Run: headless pygame with SDL's dummy video driver; simulated clock (each Clock.tick advances the game by its frame time, no real sleeping); random seed 0; keys injected as events and as key.get_pressed() state; no mouse input.
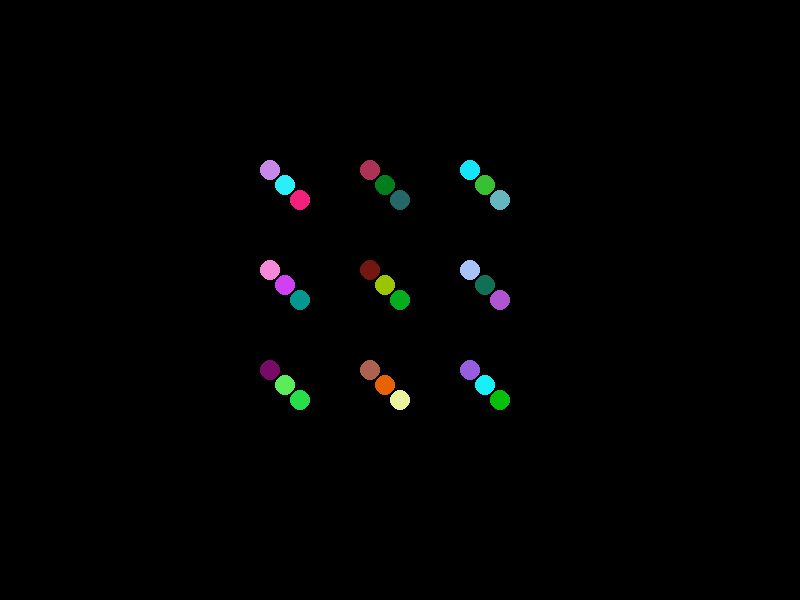
Frame 1 of 4 · flips 1–60 · no input
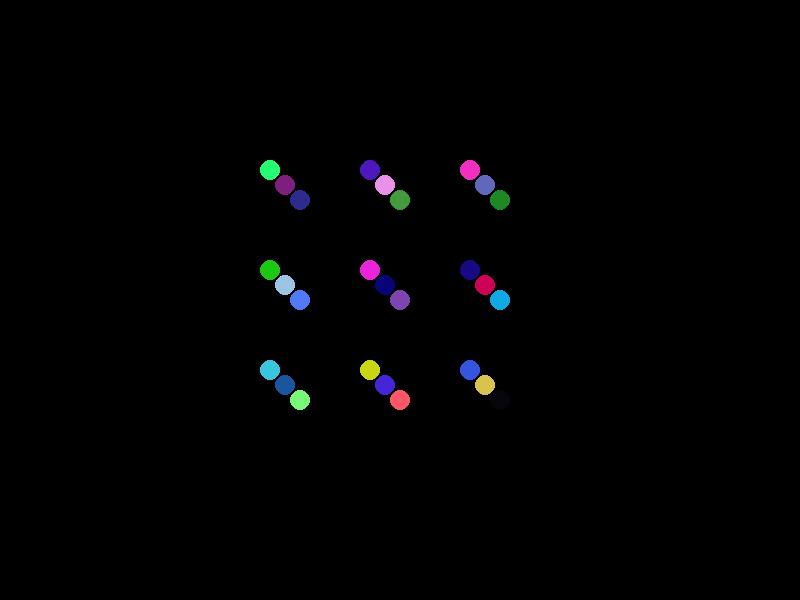
Frame 2 of 4 · flips 61–180 · tapped SPACE, RETURN · held RIGHT (→), D
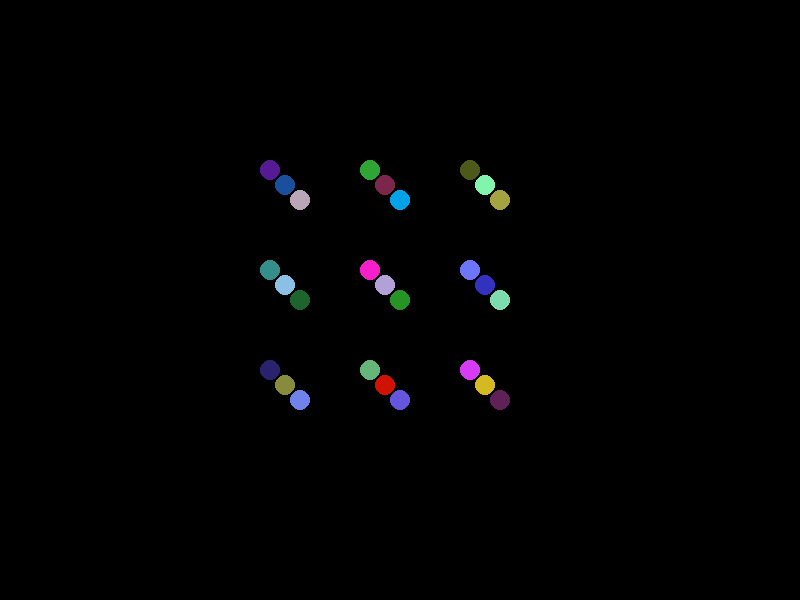
Frame 3 of 4 · flips 181–300 · held DOWN (↓), S
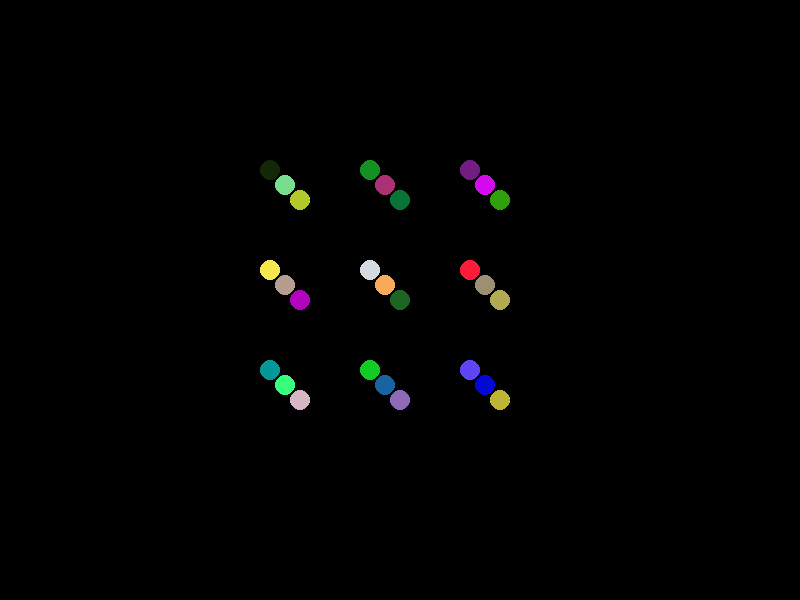
Frame 4 of 4 · flips 301–420 · held LEFT (←), A, UP (↑), W

The pygame program that drew these frames:

import pygame
import random

# Initialize Pygame
pygame.init()

# Screen dimensions
WIDTH, HEIGHT = 800, 600
screen = pygame.display.set_mode((WIDTH, HEIGHT))
pygame.display.set_caption("3D RGB LED Cube")

# Colors
BLACK = (0, 0, 0)
WHITE = (255, 255, 255)

# Cube dimensions
CUBE_SIZE = 200
NUM_LEDS = 3  # 3x3x3 cube

# Function to draw a single LED
def draw_led(x, y, color):
    radius = 10
    pygame.draw.circle(screen, color, (x, y), radius)

# Function to draw the LED cube
def draw_cube():
    offset = CUBE_SIZE // (NUM_LEDS - 1)
    for z in range(NUM_LEDS):
        for y in range(NUM_LEDS):
            for x in range(NUM_LEDS):
                # Calculate position
                pos_x = WIDTH // 2 + (x - 1) * offset - (z * 15)
                pos_y = HEIGHT // 2 + (y - 1) * offset - (z * 15)
                # Generate random color for demonstration
                color = (random.randint(0, 255), random.randint(0, 255), random.randint(0, 255))
                draw_led(pos_x, pos_y, color)

# Main loop
running = True
clock = pygame.time.Clock()

while running:
    for event in pygame.event.get():
        if event.type == pygame.QUIT:
            running = False

    # Clear screen
    screen.fill(BLACK)

    # Draw the LED cube
    draw_cube()

    # Update display
    pygame.display.flip()

    # Cap the frame rate
    clock.tick(2)  # 2 frames per second to slow down the color changes

pygame.quit()
